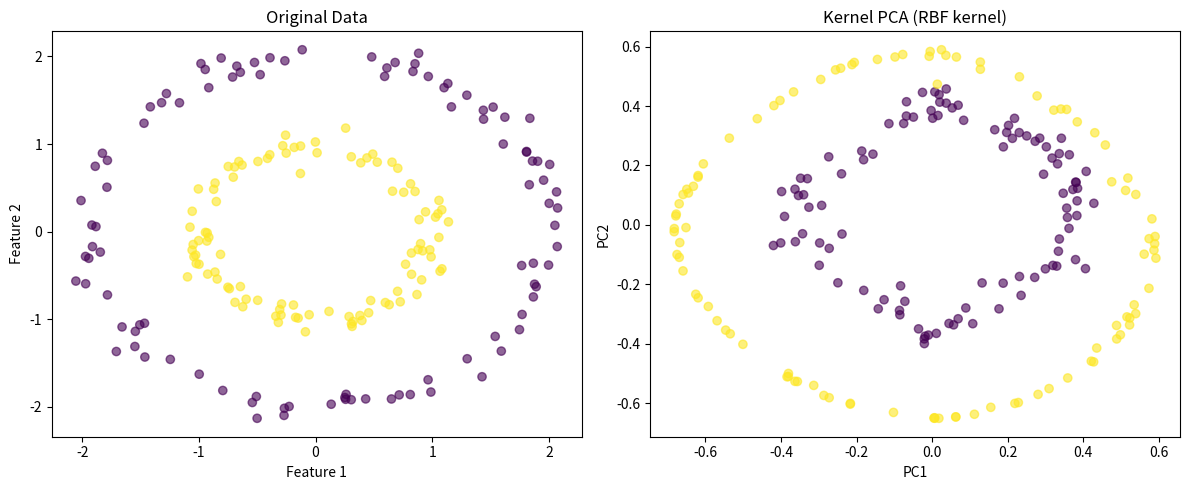

Write Python code to recreate this figure.
"""
Kernel Principal Component Analysis (Kernel PCA)

Description:
Kernel PCA is an extension of PCA that uses the kernel trick to perform non-linear dimensionality
reduction by implicitly mapping the data to a higher-dimensional feature space.

Core Intuition:
By using kernel functions, the algorithm can find non-linear principal components without
explicitly computing the mapping to the higher-dimensional space.

Best For:
- Non-linear dimensionality reduction
- When data has non-linear structure
- Feature extraction for non-linear problems

Pros:
- Can capture non-linear relationships
- Uses kernel trick for computational efficiency
- Flexible with different kernel functions

Cons:
- More computationally expensive than linear PCA
- Requires choosing appropriate kernel and parameters
- Harder to interpret the components
- Memory intensive for large datasets

Key Hyperparameters:
- n_components: Number of principal components to keep
- kernel: Kernel function ('rbf', 'poly', 'sigmoid')
- gamma: Kernel coefficient for rbf/poly kernels
- degree: Degree for polynomial kernel
"""

import numpy as np
import matplotlib.pyplot as plt

class KernelPCA:
    def __init__(self, n_components=None, kernel='rbf', gamma=None, degree=3):
        self.n_components = n_components
        self.kernel = kernel
        self.gamma = gamma
        self.degree = degree
        self.alphas = None
        self.lambdas = None
        self.X_fit = None

    def _kernel_function(self, X, Y=None):
        """Compute kernel matrix."""
        if Y is None:
            Y = X

        if self.kernel == 'rbf':
            if self.gamma is None:
                self.gamma = 1.0 / X.shape[1]
            K = np.exp(-self.gamma * np.sum((X[:, np.newaxis] - Y[np.newaxis, :])**2, axis=2))
        elif self.kernel == 'poly':
            if self.gamma is None:
                self.gamma = 1.0
            K = (self.gamma * np.dot(X, Y.T) + 1) ** self.degree
        elif self.kernel == 'sigmoid':
            if self.gamma is None:
                self.gamma = 1.0
            K = np.tanh(self.gamma * np.dot(X, Y.T))
        else:
            raise ValueError(f"Unsupported kernel: {self.kernel}")

        return K

    def fit(self, X):
        """
        Fit the Kernel PCA model to the data.

        Parameters:
        X: array-like, shape (n_samples, n_features)
        """
        X = np.asarray(X)
        n_samples = X.shape[0]

        # Compute kernel matrix
        K = self._kernel_function(X)

        # Center the kernel matrix
        one_n = np.ones((n_samples, n_samples)) / n_samples
        K_centered = K - one_n.dot(K) - K.dot(one_n) + one_n.dot(K).dot(one_n)

        # Compute eigenvalues and eigenvectors
        eigenvalues, eigenvectors = np.linalg.eigh(K_centered)

        # Sort in descending order
        sorted_indices = np.argsort(eigenvalues)[::-1]
        eigenvalues = eigenvalues[sorted_indices]
        eigenvectors = eigenvectors[:, sorted_indices]

        # Determine number of components
        if self.n_components is None:
            self.n_components = n_samples
        elif self.n_components > n_samples:
            self.n_components = n_samples

        # Store the first n_components eigenvectors and eigenvalues
        self.lambdas = eigenvalues[:self.n_components]
        self.alphas = eigenvectors[:, :self.n_components]

        # Normalize alphas
        for i in range(self.n_components):
            if self.lambdas[i] > 0:
                self.alphas[:, i] /= np.sqrt(self.lambdas[i])

        self.X_fit = X

    def transform(self, X):
        """
        Transform the data to the kernel PCA space.

        Parameters:
        X: array-like, shape (n_samples, n_features)

        Returns:
        X_transformed: array-like, shape (n_samples, n_components)
        """
        if self.alphas is None:
            raise ValueError("Model not fitted. Call fit() first.")
        X = np.asarray(X)

        # Compute kernel matrix between X and X_fit
        K = self._kernel_function(X, self.X_fit)

        # Center the kernel matrix
        n_samples = X.shape[0]
        n_fit = self.X_fit.shape[0]
        one_n = np.ones((n_samples, n_fit)) / n_fit
        one_m = np.ones((n_fit, n_fit)) / n_fit

        K_centered = K - one_n.dot(self._kernel_function(self.X_fit)) - \
                     (self._kernel_function(X, self.X_fit) - one_n.dot(self._kernel_function(self.X_fit))).dot(one_m) + \
                     one_n.dot(self._kernel_function(self.X_fit)).dot(one_m)

        # Project onto principal components
        return np.dot(K_centered, self.alphas)

    def fit_transform(self, X):
        """
        Fit the model and transform the data.

        Parameters:
        X: array-like, shape (n_samples, n_features)

        Returns:
        X_transformed: array-like, shape (n_samples, n_components)
        """
        self.fit(X)
        return self.transform(X)

# Example usage
if __name__ == "__main__":
    # Generate non-linear data (concentric circles)
    np.random.seed(42)
    n_samples = 200

    # Outer circle
    theta = np.random.uniform(0, 2*np.pi, n_samples//2)
    r = 2 + np.random.normal(0, 0.1, n_samples//2)
    X1 = np.column_stack([r * np.cos(theta), r * np.sin(theta)])

    # Inner circle
    theta = np.random.uniform(0, 2*np.pi, n_samples//2)
    r = 1 + np.random.normal(0, 0.1, n_samples//2)
    X2 = np.column_stack([r * np.cos(theta), r * np.sin(theta)])

    X = np.vstack([X1, X2])
    y = np.hstack([np.zeros(n_samples//2), np.ones(n_samples//2)])

    # Fit Kernel PCA
    kpca = KernelPCA(n_components=2, kernel='rbf', gamma=1.0)
    X_kpca = kpca.fit_transform(X)

    print(f"Original shape: {X.shape}")
    print(f"Transformed shape: {X_kpca.shape}")

    # Plot original data
    plt.figure(figsize=(12, 5))

    plt.subplot(1, 2, 1)
    plt.scatter(X[:, 0], X[:, 1], c=y, cmap='viridis', alpha=0.6)
    plt.title('Original Data')
    plt.xlabel('Feature 1')
    plt.ylabel('Feature 2')

    # Plot Kernel PCA transformed data
    plt.subplot(1, 2, 2)
    plt.scatter(X_kpca[:, 0], X_kpca[:, 1], c=y, cmap='viridis', alpha=0.6)
    plt.title('Kernel PCA (RBF kernel)')
    plt.xlabel('PC1')
    plt.ylabel('PC2')

    plt.tight_layout()
    plt.show()
